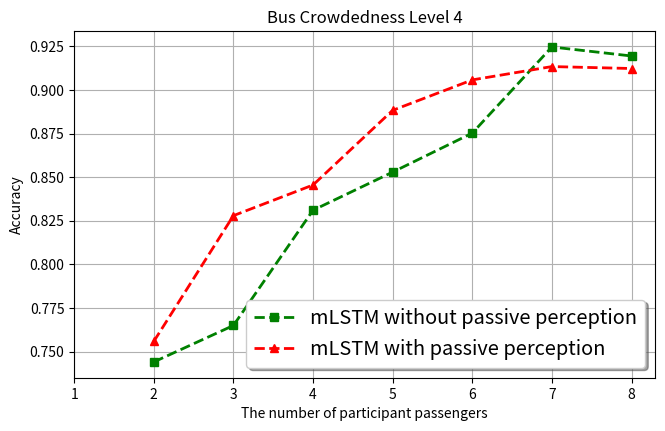

Reproduce this figure in Python.
import matplotlib.pyplot as plt
import numpy as np

fig, ax = plt.subplots(figsize=(7.5, 4.5))

x = np.array([2, 3, 4, 5, 6, 7, 8])
y_1 = np.array(
    [0.747, 0.75917, 0.82583, 0.85222, 0.87999, 0.916213, 0.91354]) + np.random.normal(0.0, 0.007, 7)
y_2 = np.array(
    [0.75917, 0.82583, 0.85222, 0.87999, 0.916213, 0.91354, 0.921111]) + np.random.normal(0.0, 0.005, 7)
y_3 = np.array(
    [0.95999, 0.961213, 0.96854, 0.96174, 0.97999, 0.97315, 0.97011]) + np.random.normal(0.0, 0.005, 7) - 0.07
# y_4 = np.array([0.91222, 0.92779, 0.94917, 0.94583, 0.95222, 0.97315, 0.97011])
# ax.plot(x, y_3, 'm*--', label='gcForest', linewidth=2)
ax.plot(x, y_1, 'gs--', label='mLSTM without passive perception', linewidth=2)
ax.plot(x, y_2, 'r^--', label='mLSTM with passive perception', linewidth=2)
# ax.set_yticks([0.8, 0.85, 0.9, 0.95, 1.0])
ax.set_xticks([1, 2, 3, 4, 5, 6, 7, 8])

ax.set(xlabel='The number of participant passengers', ylabel='Accuracy', title='Bus Crowdedness Level 4')
legend = ax.legend(shadow=True, fontsize='x-large')
ax.grid()
plt.show()
